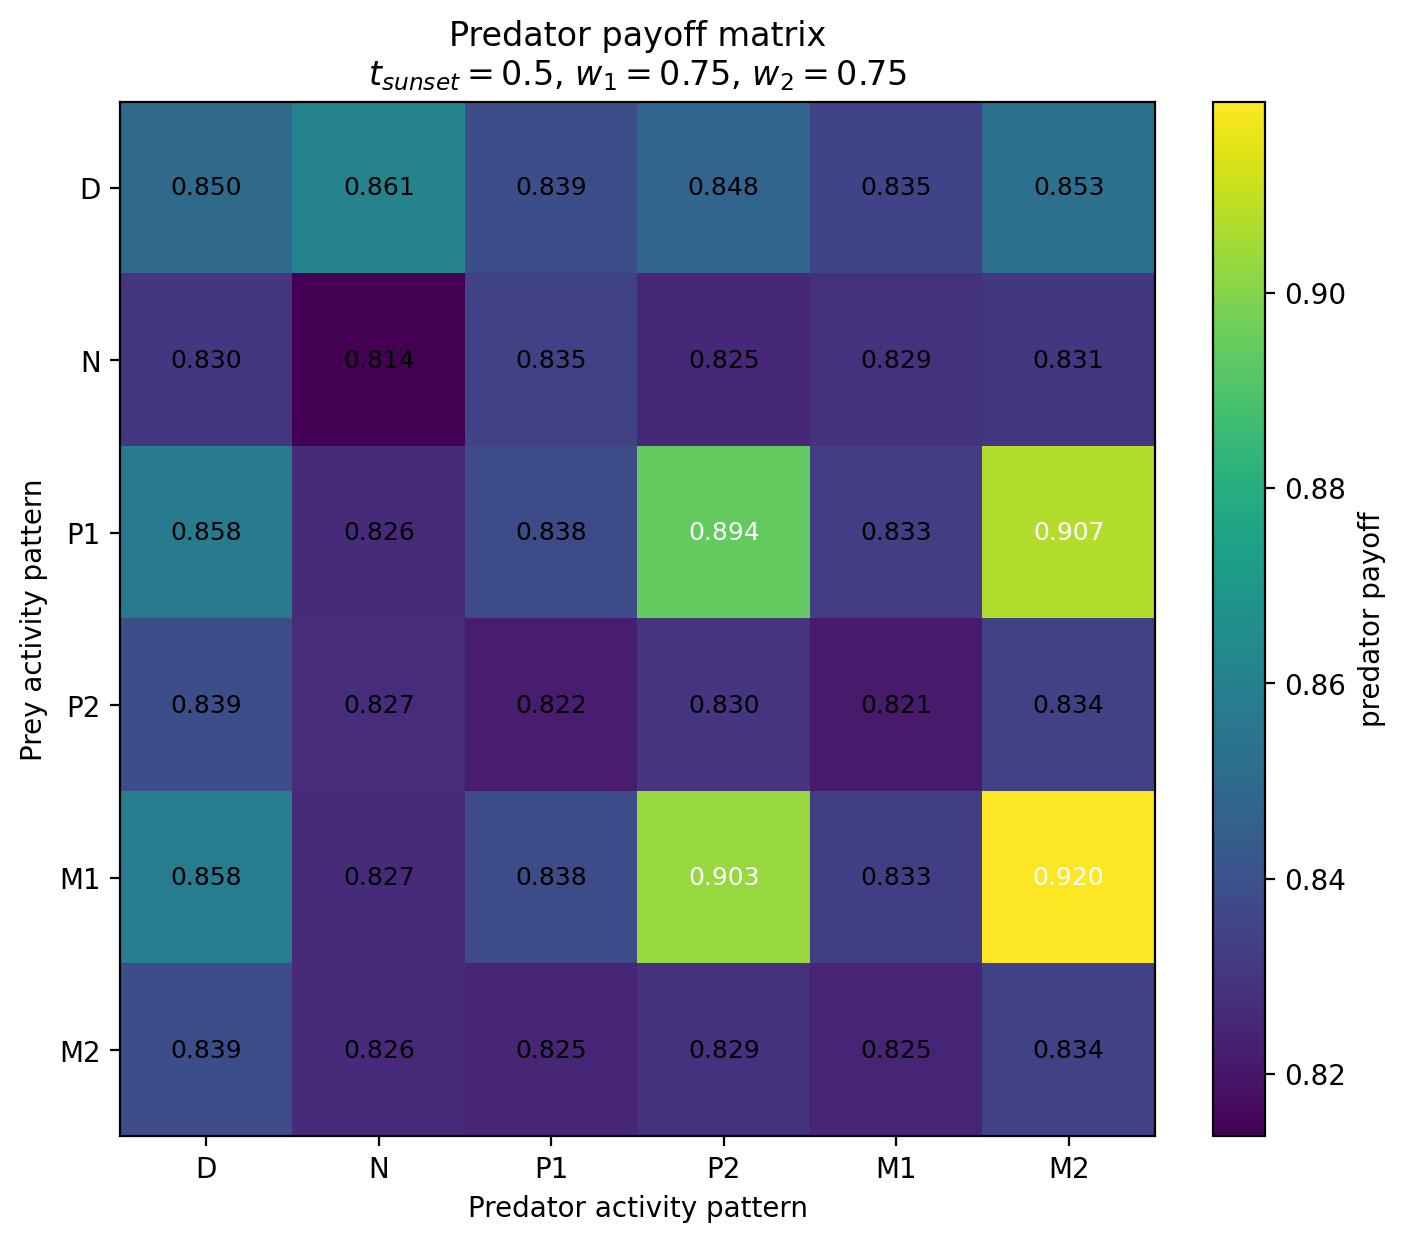

The data file committed next to this chart (first rows):
Prey / Predator, D, N, P1, P2, M1, M2
D, 0.8504, 0.8611, 0.8391, 0.8482, 0.8347, 0.8528
N, 0.8304, 0.8136, 0.8347, 0.8254, 0.8293, 0.8309
P1, 0.8579, 0.8261, 0.8378, 0.894, 0.8329, 0.9075
P2, 0.8386, 0.827, 0.8222, 0.8296, 0.8213, 0.8343
M1, 0.858, 0.8267, 0.8381, 0.9033, 0.8334, 0.9196
M2, 0.8386, 0.8263, 0.8251, 0.829, 0.8246, 0.8339
